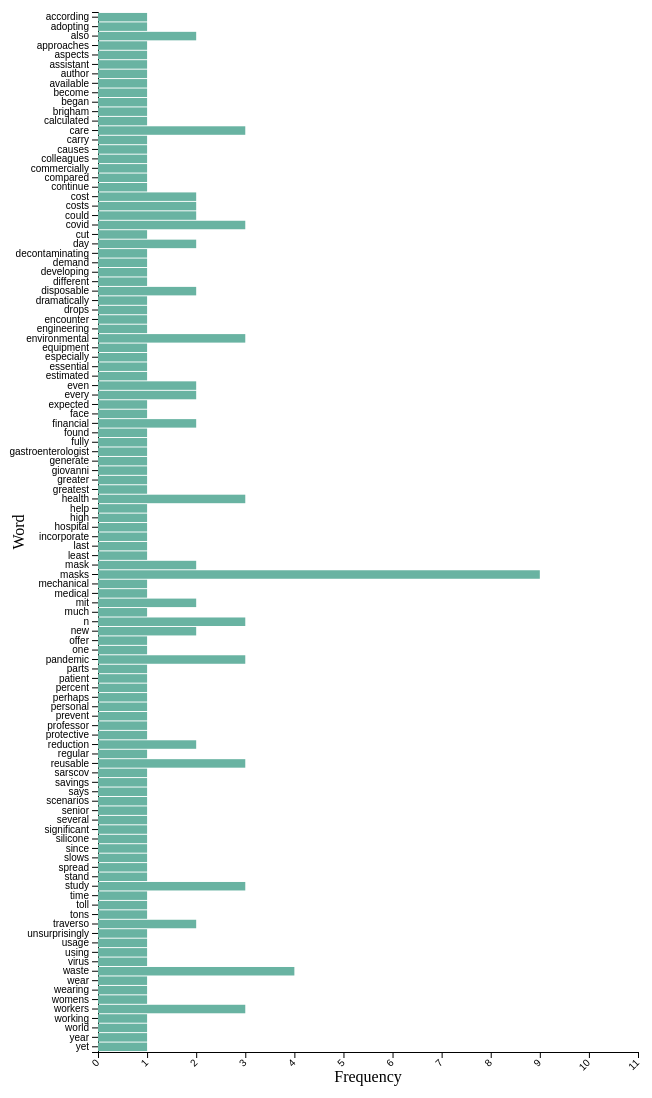
D3 v7 page, settled after 480 driven frames (8 s of simulated time); the page loaded 1 data file(s).



    // set the dimensions and margins of the graph
    const margin = {top: 20, right: 30, bottom: 40, left: 90},
        width = 660 - margin.left - margin.right,
        height = 1100 - margin.top - margin.bottom;
    
    // append the svg object to the body of the page
    const svg = d3.select("#my_dataviz")
      .append("svg")
        .attr("width", width + margin.left + margin.right)
        .attr("height", height + margin.top + margin.bottom)
      .append("g")
        .attr("transform", `translate(${margin.left}, ${margin.top})`);
    
    // Parse the Data
    d3.csv("covid_b_processed_wordfreq.csv").then( function(data) {
        
      let dictionary = Object.assign({}, ...data.map((j) => ({[j.Var1]: j.Freq})));
      const arr = Object.values(dictionary);
      var max = Math.max(...arr);
      console.log(max);
    
      // Add X axis
      const x = d3.scaleLinear()
        .domain([0, max+2])
        .range([ 0, width]);
      svg.append("g")
        .attr("transform", `translate(0, ${height})`)
        .call(d3.axisBottom(x))
        .selectAll("text")
          .attr("transform", "translate(-10,0)rotate(-45)")
          .style("text-anchor", "end");

      svg.append("text")
        .attr("transform",
              "translate(" + (width/2) + " ," +
                              (height + margin.top + 10) + ")")
        .style("text-anchor", "middle")
        .text("Frequency");
    
      // Y axis
      const y = d3.scaleBand()
        .range([ 0, height ])
        .domain(data.map(d => d.Var1))
        .padding(.1);
      svg.append("g")
        .call(d3.axisLeft(y))
      
      //Bars
      svg.selectAll("myRect")
        .data(data)
        .join("rect")
        .attr("x", x(0) )
        .attr("y", d => y(d.Var1))
        .attr("width", d => x(d.Freq))
        .attr("height", y.bandwidth())
        .attr("fill", "#69b3a2")

      svg.append("text")
        .attr("transform", "rotate(-90)")
        .attr("y", 0 - margin.left)
        .attr("x", 0 - (height / 2))
        .attr("dy", "1em")
        .style("text-anchor", "middle")
        .text("Word");
    })
    
    

### data: covid_b_processed_wordfreq.csv
Var1, Freq
according, 1
adopting, 1
also, 2
approaches, 1
aspects, 1
assistant, 1
author, 1
available, 1
become, 1
began, 1
brigham, 1
calculated, 1
care, 3
carry, 1
causes, 1
colleagues, 1
commercially, 1
compared, 1
continue, 1
cost, 2
costs, 2
could, 2
covid, 3
cut, 1
day, 2
decontaminating, 1
demand, 1
developing, 1
different, 1
disposable, 2
dramatically, 1
drops, 1
encounter, 1
engineering, 1
environmental, 3
equipment, 1
especially, 1
essential, 1
estimated, 1
even, 2
every, 2
expected, 1
face, 1
financial, 2
found, 1
fully, 1
gastroenterologist, 1
generate, 1
giovanni, 1
greater, 1
greatest, 1
health, 3
help, 1
high, 1
hospital, 1
incorporate, 1
last, 1
least, 1
mask, 2
masks, 9
... 50 more rows